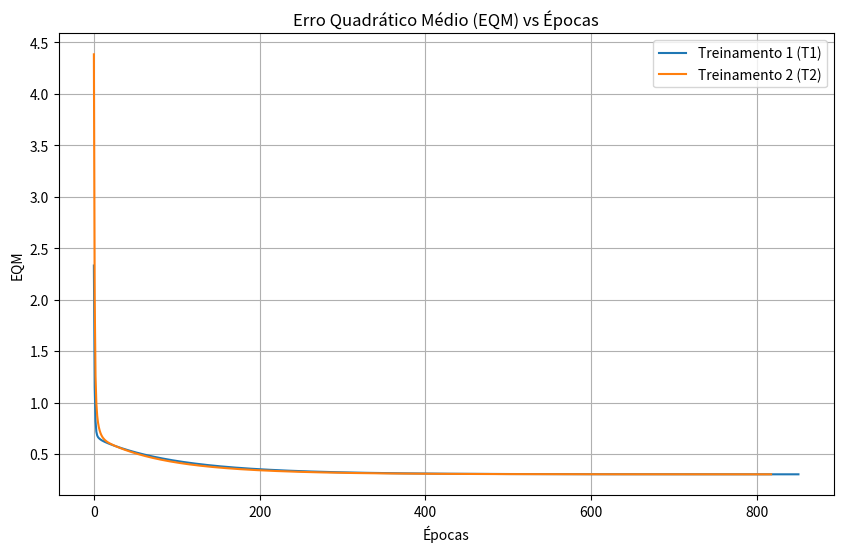

Recreate this plot in Python.
import random
import matplotlib.pyplot as plt

# Dados de treinamento
dados_treino = [
    [0.4329, -1.3719, 0.7022, -0.8535, 1.0000],
    [0.3024, 0.2286, 0.8630, 2.7909, -1.0000],
    [0.1349, -0.6445, 1.0530, 0.5687, -1.0000],
    [0.3374, -1.7163, 0.3670, -0.6283, -1.0000],
    [1.1434, -0.0485, 0.6637, 1.2606, 1.0000],
    [1.3749, -0.5071, 0.4464, 1.3009, 1.0000],
    [0.7221, -0.7587, 0.7681, -0.5592, 1.0000],
    [0.4403, -0.8072, 0.5154, -0.3129, 1.0000],
    [-0.5231, 0.3548, 0.2538, 1.5776, -1.0000],
    [0.3255, -2.0000, 0.7112, -1.1209, 1.0000],
    [0.5824, 1.3915, -0.2291, 4.1735, -1.0000],
    [0.1340, 0.6081, 0.4450, 3.2230, -1.0000],
    [0.1480, -0.2988, 0.4778, 0.8649, 1.0000],
    [0.7359, 0.1869, -0.0872, 2.3584, 1.0000],
    [0.7115, -1.1469, 0.3394, 0.9573, -1.0000],
    [0.8251, -1.2840, 0.8452, 1.2382, -1.0000],
    [0.1569, 0.3712, 0.8825, 1.7633, 1.0000],
    [0.0033, 0.6835, 0.5389, 2.8249, -1.0000],
    [0.4243, 0.8313, 0.2634, 3.5855, -1.0000],
    [1.0490, 0.1326, 0.9138, 1.9792, 1.0000],
    [1.4276, 0.5331, -0.0145, 3.7286, 1.0000],
    [0.5971, 1.4865, 0.2904, 4.6069, -1.0000],
    [0.8475, 2.1479, 0.3179, 5.8235, -1.0000],
    [1.3967, -0.4171, 0.6443, 1.3927, 1.0000],
    [0.0044, 1.5378, 0.6099, 4.7755, -1.0000],
    [0.2201, -0.5668, 0.0515, 0.7829, 1.0000],
    [0.6300, -1.2480, 0.8591, 0.8093, -1.0000],
    [-0.2479, 0.8960, 0.0547, 1.7381, 1.0000],
    [-0.3088, -0.0929, 0.8659, 1.5483, -1.0000],
    [-0.5180, 1.4974, 0.5453, 2.3993, 1.0000],
    [0.6833, 0.8266, 0.0829, 2.8864, 1.0000],
    [0.4353, -1.4066, 0.4207, -0.4879, 1.0000],
    [-0.1069, -3.2329, 0.1856, -2.4572, -1.0000],
    [0.4662, 0.6261, 0.7304, 3.4370, -1.0000],
    [0.8298, -1.4089, 0.3119, 1.3235, -1.0000]
]

# Amostras de teste
amostras_teste = [
    [0.9694, 0.6909, 0.4334, 3.4965],
    [0.5427, 1.3832, 0.6390, 4.0352],
    [0.6081, -0.9196, 0.5925, 0.1016],
    [-0.1618, 0.4694, 0.2030, 3.0117],
    [0.1870, -0.2578, 0.6124, 1.7749],
    [0.4891, -0.5276, 0.4378, 0.6439],
    [0.3777, 2.0149, 0.7423, 3.3932],
    [1.1498, -0.4067, 0.2469, 1.5866],
    [0.9325, 1.0950, 1.0359, 3.3591],
    [0.5060, 1.3317, 0.9222, 3.7174],
    [0.0497, -2.0656, 0.6124, -0.6585],
    [0.4004, 3.5369, 0.9766, 5.3532],
    [-0.1874, 1.3343, 0.5374, 3.2189],
    [0.5060, 1.3317, 0.9222, 3.7174],
    [1.6375, -0.7911, 0.7537, 0.5515]
]

def funcao_ativacao(v):
    return 1.0 if v >= 0 else -1.0

taxa_aprendizagem = 0.0025
precisao = 1e-6
max_epocas = 100000
num_treinamentos = 5

resultados_treinamento = []

for t in range(1, num_treinamentos + 1):
    random.seed(t) # Semente para reproduzibilidade mas gerando pesos iniciais diferentes
    pesos_iniciais = [random.random() for _ in range(5)] # w0, w1, w2, w3, w4
    pesos = pesos_iniciais.copy()
    
    epoca = 0
    eqm_anterior = float('inf')
    historico_eqm = []
    
    while epoca < max_epocas:
        eqm_atual = 0.0
        
        for dado in dados_treino:
            x = dado[:4]
            d = dado[4]
            entradas = [1.0, x[0], x[1], x[2], x[3]]
            v = sum(w * e for w, e in zip(pesos, entradas))
            
            erro = d - v
            
            for i in range(len(pesos)):
                pesos[i] += taxa_aprendizagem * erro * entradas[i]
                
        # Recalcular EQM
        for dado in dados_treino:
            x = dado[:4]
            d = dado[4]
            entradas = [1.0, x[0], x[1], x[2], x[3]]
            v = sum(w * e for w, e in zip(pesos, entradas))
            erro = d - v
            eqm_atual += erro ** 2
            
        eqm_atual /= len(dados_treino)
        historico_eqm.append(eqm_atual)
        
        epoca += 1
        
        if abs(eqm_atual - eqm_anterior) <= precisao:
            break
            
        eqm_anterior = eqm_atual
            
    resultados_treinamento.append({
        'treinamento': t,
        'epocas': epoca,
        'pesos_iniciais': pesos_iniciais,
        'pesos_finais': pesos.copy(),
        'historico_eqm': historico_eqm
    })

print("="*100)
print("1 e 2. TABELA DE RESULTADOS DOS TREINAMENTOS")
print("="*100)
print(f"{'Treino':<8} | {'Pesos Iniciais (w0...w4)':<45} | {'Pesos Finais (w0...w4)':<45} | {'Épocas':<8}")
print("-" * 108)
for res in resultados_treinamento:
    pi = res['pesos_iniciais']
    pf = res['pesos_finais']
    pi_str = f"{pi[0]:.4f} {pi[1]:.4f} {pi[2]:.4f} {pi[3]:.4f} {pi[4]:.4f}"
    pf_str = f"{pf[0]:.4f} {pf[1]:.4f} {pf[2]:.4f} {pf[3]:.4f} {pf[4]:.4f}"
    print(f"T{res['treinamento']:<6} | {pi_str:<45} | {pf_str:<45} | {res['epocas']:<8}")

# 3. Gráfico do EQM para T1 e T2
plt.figure(figsize=(10, 6))
plt.plot(resultados_treinamento[0]['historico_eqm'], label='Treinamento 1 (T1)')
plt.plot(resultados_treinamento[1]['historico_eqm'], label='Treinamento 2 (T2)')
plt.title('Erro Quadrático Médio (EQM) vs Épocas')
plt.xlabel('Épocas')
plt.ylabel('EQM')
plt.legend()
plt.grid(True)
plt.savefig('grafico_eqm.png')
print("\n[!] Gráfico do EQM para T1 e T2 foi salvo como 'grafico_eqm.png'")

print("\n" + "="*80)
print("4. CLASSIFICAÇÃO DAS AMOSTRAS DE TESTE")
print("="*80)
print(f"{'Amostra':<8} | {'y(T1)':<8} | {'y(T2)':<8} | {'y(T3)':<8} | {'y(T4)':<8} | {'y(T5)':<8}")
print("-" * 80)

for i, amostra in enumerate(amostras_teste, 1):
    saidas = []
    for res in resultados_treinamento:
        pesos = res['pesos_finais']
        entradas = [1.0, amostra[0], amostra[1], amostra[2], amostra[3]]
        v = sum(w * e for w, e in zip(pesos, entradas))
        y = funcao_ativacao(v)
        saidas.append(f"{int(y):>6}")
        
    print(f"{i:<8} | {saidas[0]:<8} | {saidas[1]:<8} | {saidas[2]:<8} | {saidas[3]:<8} | {saidas[4]:<8}")

print("\n" + "="*80)
print("5. EXPLICAÇÃO: Por que os pesos convergem para o mesmo lugar?")
print("="*80)
print("Embora o número de épocas varie devido à inicialização diferente dos pesos,")
print("o modelo ADALINE busca minimizar o Erro Quadrático Médio (EQM). Como a função")
print("de custo (EQM) para uma rede de camada única com saída linear é uma superfície")
print("quadrática convexa (um paraboloide multidimensional), ela possui um único")
print("ponto de mínimo global. Assim, independentemente do ponto de partida, o")
print("algoritmo do gradiente descendente (Regra Delta) levará os pesos")
print("inevitavelmente em direção a esse mesmo mínimo global, resultando em")
print("pesos finais praticamente inalterados.")
